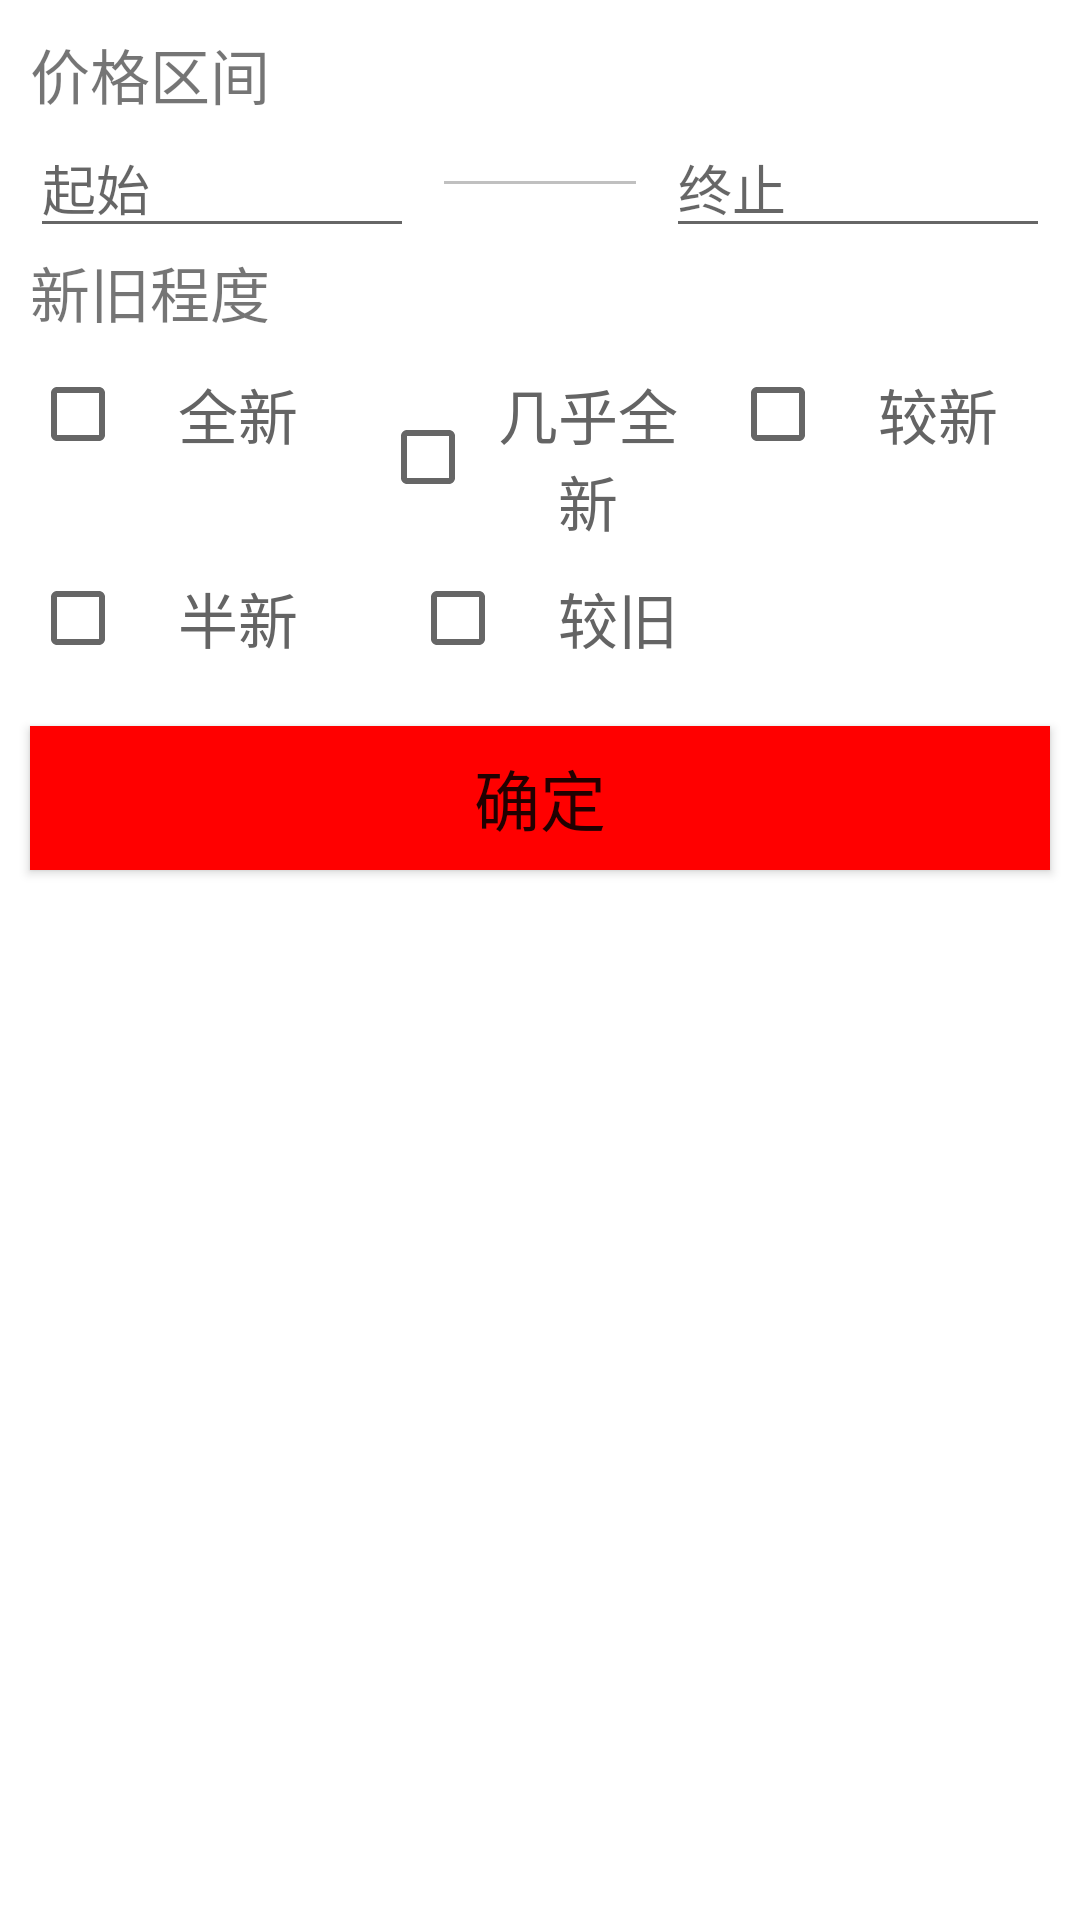

Android layout source for this screen:
<!-- AndroidManifest.xml: application theme AppTheme -->
<!-- res/layout/choose.xml -->
<?xml version="1.0" encoding="utf-8"?>
<LinearLayout xmlns:android="http://schemas.android.com/apk/res/android"
    android:layout_width="match_parent"
    android:layout_height="260dp"
    android:background="#fff"
    android:orientation="vertical">

    <TextView
        android:layout_width="wrap_content"
        android:layout_height="wrap_content"
        android:layout_marginLeft="10dp"
        android:layout_marginTop="10dp"
        android:text="价格区间"
        android:textSize="20sp" />

    <LinearLayout
        android:layout_width="match_parent"
        android:layout_height="wrap_content"
        android:orientation="horizontal">

        <EditText
            android:id="@+id/choice_et1"
            android:layout_width="0dp"
            android:layout_height="wrap_content"
            android:layout_marginLeft="10dp"
            android:layout_weight="2"
            android:hint="起始"
            android:inputType="number" />

        <View
            android:layout_width="0dp"
            android:layout_height="1dp"
            android:layout_gravity="center"
            android:layout_marginLeft="10dp"
            android:layout_weight="1"
            android:background="#C0C0C0" />

        <EditText
            android:id="@+id/choice_et2"
            android:layout_width="0dp"
            android:layout_height="wrap_content"
            android:layout_marginLeft="10dp"
            android:layout_marginRight="10dp"
            android:layout_weight="2"
            android:hint="终止" />
    </LinearLayout>

    <TextView
        android:layout_width="wrap_content"
        android:layout_height="wrap_content"
        android:layout_marginLeft="10dp"
        android:text="新旧程度"
        android:textSize="20sp" />

    <LinearLayout
        android:id="@+id/v3"
        android:layout_width="match_parent"
        android:layout_height="wrap_content"
        android:orientation="horizontal">

        <CheckBox
            android:id="@+id/tv1"
            android:layout_width="0dp"
            android:layout_height="wrap_content"
            android:layout_margin="10dp"
            android:layout_weight="1"
            android:gravity="center"
            android:text="全新"
            android:textColor="#ff646464"

            android:textSize="20sp"
            android:checked="false" />

        <CheckBox
            android:id="@+id/tv2"
            android:layout_width="0dp"
            android:layout_height="wrap_content"
            android:layout_marginTop="10dp"
            android:layout_weight="1"
            android:gravity="center"
            android:text="几乎全新"
            android:textColor="#ff646464"
            android:textSize="20sp" />

        <CheckBox
            android:id="@+id/tv3"
            android:layout_width="0dp"
            android:layout_height="wrap_content"
            android:layout_margin="10dp"
            android:layout_weight="1"
            android:gravity="center"
            android:text="较新"

            android:textColor="#ff646464"
            android:textSize="20sp" />
    </LinearLayout>

    <LinearLayout
        android:layout_width="match_parent"
        android:layout_height="wrap_content"
        android:orientation="horizontal">

        <CheckBox
            android:id="@+id/tv4"
            android:layout_width="0dp"
            android:layout_height="wrap_content"
            android:layout_margin="10dp"
            android:layout_weight="1"
            android:gravity="center"

            android:text="半新"
            android:textColor="#ff646464"
            android:textSize="20sp" />

        <CheckBox
            android:id="@+id/tv5"
            android:layout_width="0dp"
            android:layout_height="wrap_content"
            android:layout_margin="10dp"
            android:layout_weight="1"
            android:gravity="center"
            android:text="较旧"
            android:textColor="#ff646464"
            android:textSize="20sp" />

        <CheckBox
            android:layout_width="0dp"
            android:layout_height="wrap_content"
            android:layout_weight="1"
            android:button="@null"
            android:gravity="center"
            android:textSize="20sp" />
    </LinearLayout>

    <Button
        android:id="@+id/choice_btn"
        android:layout_width="match_parent"
        android:layout_height="wrap_content"
        android:layout_margin="10dp"
        android:background="#ff0000"
        android:text="确定"
        android:textSize="22sp" />

</LinearLayout>
<!-- resources referenced by this layout -->
<resources>
  <style name="AppTheme" parent="Theme.AppCompat.Light.DarkActionBar">
          
      </style>
</resources>
